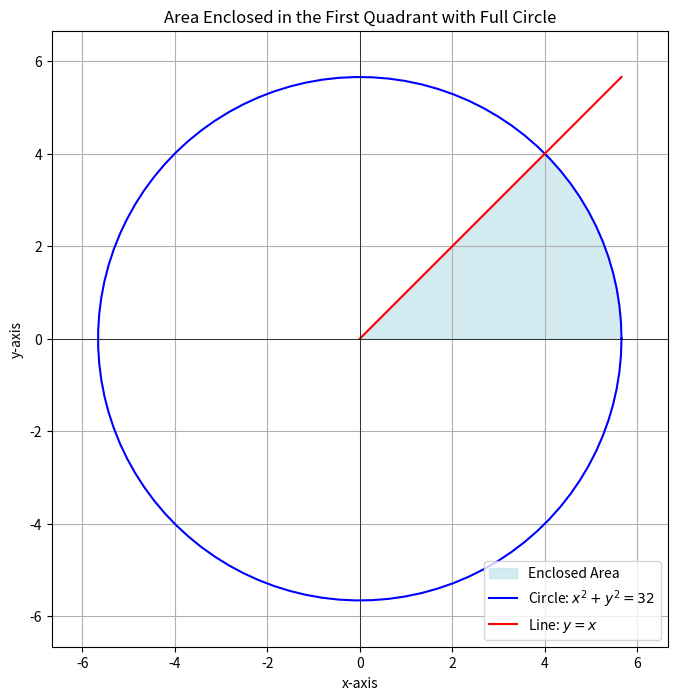

This figure's Python source:
import numpy as np
import matplotlib.pyplot as plt

# Circle parameters
r = np.sqrt(32)
theta = np.linspace(0, 2 * np.pi, 100)  # Full circle

# Circle coordinates
circle_x = r * np.cos(theta)
circle_y = r * np.sin(theta)

# Line coordinates
line_x = np.linspace(0, r, 100)
line_y = line_x  # y = x

# Find the intersection points between the circle and the line
intersection_x = np.linspace(0, r, 100)
intersection_y = np.sqrt(32 - intersection_x**2)

# Plot the area
plt.figure(figsize=(8, 8))

# Highlighting the area below the line y=x and above the x-axis in the first quadrant
plt.fill_between(intersection_x, 0, np.minimum(intersection_y, line_y), 
                 color='lightblue', alpha=0.5, label='Enclosed Area')

# Plot the entire circle
plt.plot(circle_x, circle_y, label='Circle: $x^2 + y^2 = 32$', color='blue')

# Plot the line
plt.plot(line_x, line_y, label='Line: $y = x$', color='red')

# Plot axes
plt.axhline(0, color='black', linewidth=0.5)
plt.axvline(0, color='black', linewidth=0.5)
plt.xlim(-r - 1, r + 1)  # Extend x-limits to show full circle
plt.ylim(-r - 1, r + 1)  # Extend y-limits to show full circle
plt.xlabel('x-axis')
plt.ylabel('y-axis')
plt.title('Area Enclosed in the First Quadrant with Full Circle')
plt.grid(True)
plt.legend()
plt.gca().set_aspect('equal', adjustable='box')

plt.show()



